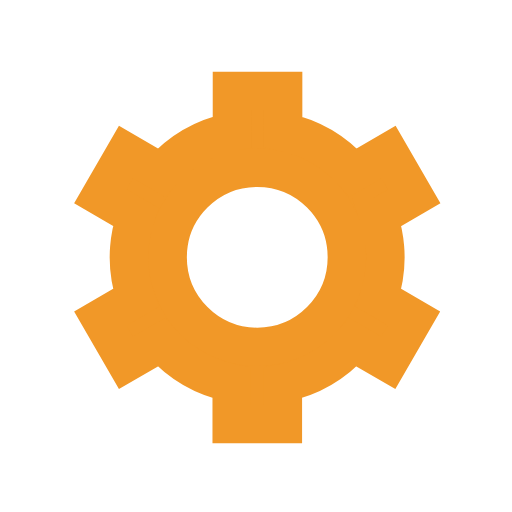
t = 0.00 s
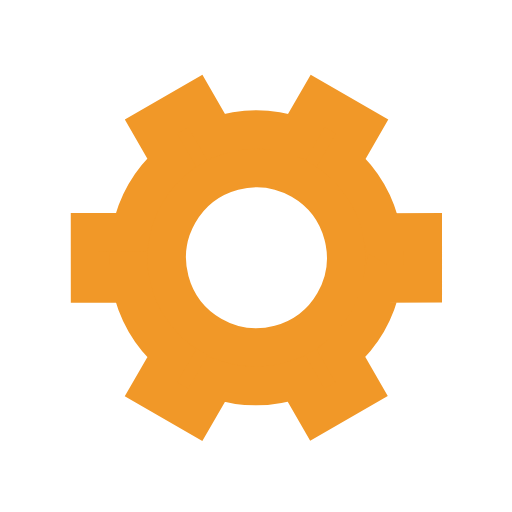
t = 0.50 s
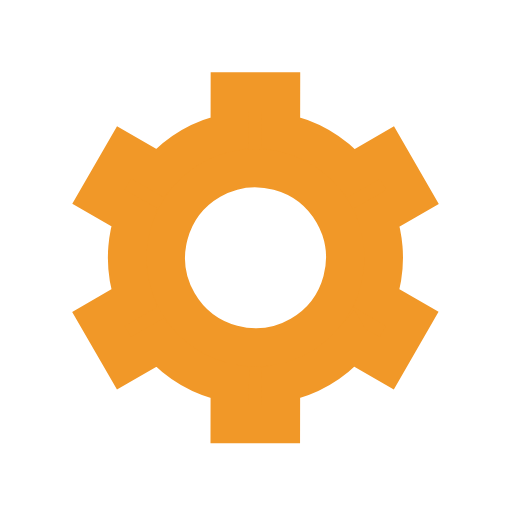
t = 1.00 s
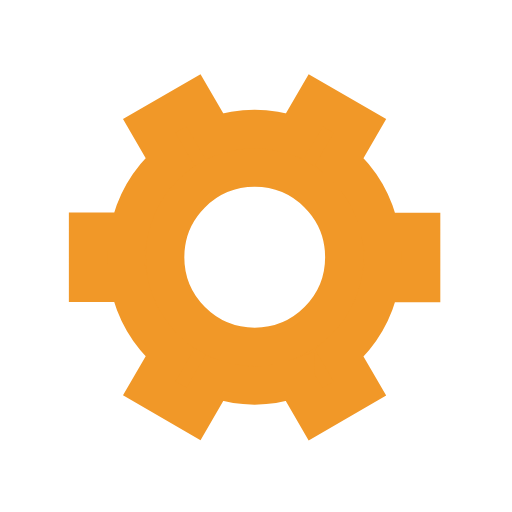
t = 1.50 s

The animated SVG that drew these frames (rendered in a browser with its animation timeline set to each time). Animation: 1 SMIL element (animateTransform=1); one cycle of 2.00 s, repeats indefinitely.

﻿<svg xmlns='http://www.w3.org/2000/svg' viewBox='0 0 200 200'><path fill='#F19828' stroke='#F19828' stroke-width='15' transform-origin='center' d='m148 84.7 13.8-8-10-17.3-13.8 8a50 50 0 0 0-27.4-15.9v-16h-20v16A50 50 0 0 0 63 67.4l-13.8-8-10 17.3 13.8 8a50 50 0 0 0 0 31.7l-13.8 8 10 17.3 13.8-8a50 50 0 0 0 27.5 15.9v16h20v-16a50 50 0 0 0 27.4-15.9l13.8 8 10-17.3-13.8-8a50 50 0 0 0 0-31.7Zm-47.5 50.8a35 35 0 1 1 0-70 35 35 0 0 1 0 70Z'><animateTransform type='rotate' attributeName='transform' calcMode='spline' dur='2' values='0;120' keyTimes='0;1' keySplines='0 0 1 1' repeatCount='indefinite'></animateTransform></path></svg>